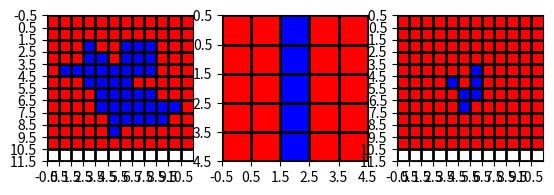

Here is the Python script that generated this plot:
from scipy.ndimage import binary_closing, binary_dilation, binary_erosion, \
    binary_fill_holes, binary_opening, binary_propagation
import numpy as np
import matplotlib.pyplot as plt
from matplotlib import colors


def run_binary_morphology(image, filter, morphology_type):
    def plot_subplot(data, axe):
        cmap = colors.ListedColormap(['red', 'blue'])
        bounds = [0, 10, 20]
        norm = colors.BoundaryNorm(bounds, cmap.N)

        axe.imshow(data * 255, cmap=cmap, norm=norm)
        axe.grid(which='major', axis='both', linestyle='-', color='k', linewidth=2)
        axe.set_xticks(np.arange(-.5, data.shape[0], 1))
        axe.set_yticks(np.arange(-.5, data.shape[1], 1))

    fig, ax = plt.subplots(1, 3)
    plot_subplot(image, ax[0])
    plot_subplot(filter, ax[1])
    plot_subplot(morphology_type(image, filter), ax[2])
    plt.show()


if __name__ == '__main__':
    image = np.array(
        [
            [0, 0, 0, 0, 0, 0, 0, 0, 0, 0, 0, 0],
            [0, 0, 0, 0, 0, 0, 0, 0, 0, 0, 0, 0],
            [0, 0, 0, 1, 0, 0, 1, 1, 1, 0, 0, 0],
            [0, 0, 0, 1, 1, 0, 1, 1, 1, 0, 0, 0],
            [0, 1, 1, 1, 1, 1, 1, 1, 1, 0, 0, 0],
            [0, 0, 0, 1, 1, 1, 1, 0, 0, 0, 0, 0],
            [0, 0, 0, 0, 1, 1, 1, 1, 1, 0, 0, 0],
            [0, 0, 0, 0, 1, 1, 1, 1, 1, 1, 1, 0],
            [0, 0, 0, 0, 0, 1, 1, 1, 1, 1, 0, 0],
            [0, 0, 0, 0, 0, 1, 0, 0, 0, 0, 0, 0],
            [0, 0, 0, 0, 0, 0, 0, 0, 0, 0, 0, 0],
        ]
    )
    filter = np.array([
        [0, 0, 1, 0, 0],
        [0, 0, 1, 0, 0],
        [0, 0, 1, 0, 0],
        [0, 0, 1, 0, 0],
        [0, 0, 1, 0, 0],
    ])

    # binary_closing
    # binary_dilation
    # binary_erosion
    # binary_fill_holes
    # binary_opening
    # binary_propagation
    run_binary_morphology(image, filter, binary_erosion)